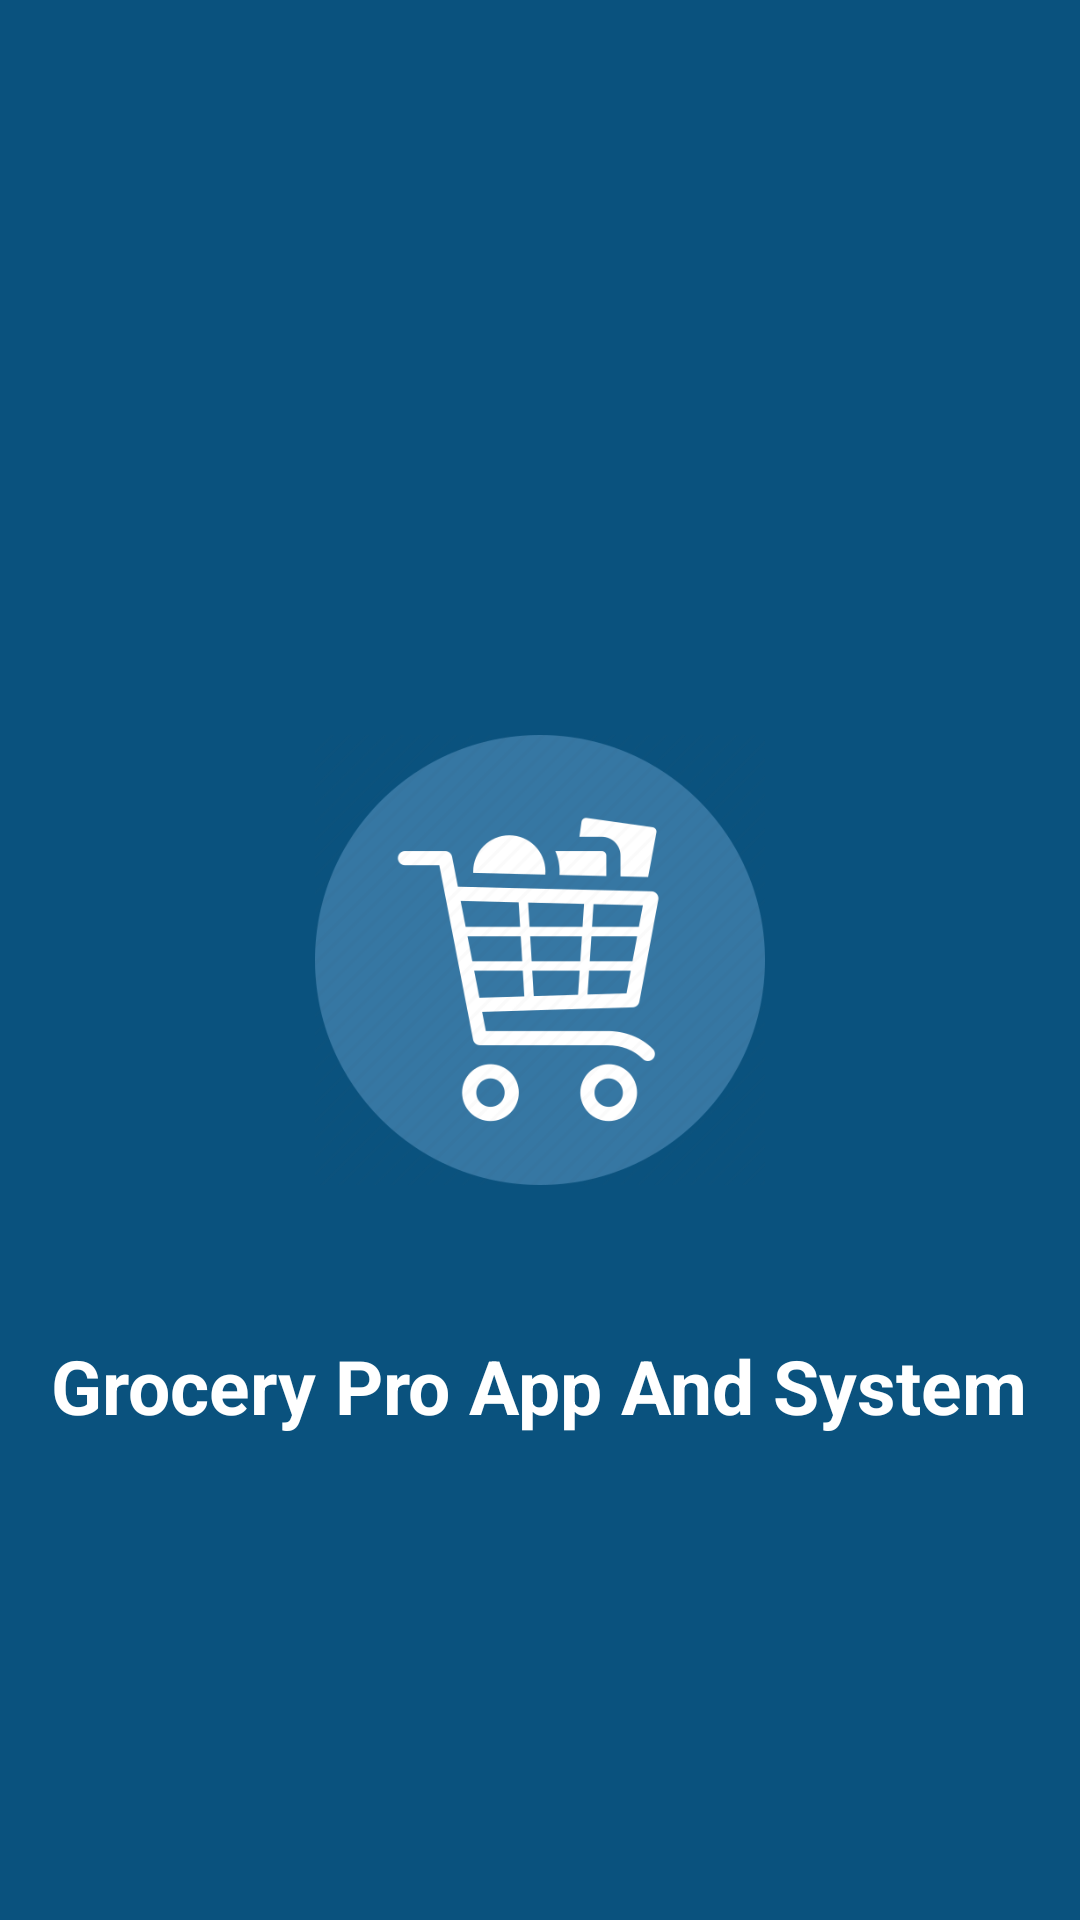

Here is an Android app screen rendered from its layout file. Give the layout XML and the strings, colors and styles it references.
<!-- AndroidManifest.xml: application theme Theme.GroceryProAppAndSystem.NoActionBar -->
<!-- res/layout/activity_splash.xml -->
<?xml version="1.0" encoding="utf-8"?>
<RelativeLayout xmlns:android="http://schemas.android.com/apk/res/android"
    xmlns:tools="http://schemas.android.com/tools"
    android:layout_width="match_parent"
    android:layout_height="match_parent"
    android:background="@color/colorPrimary"
    tools:context=".activities.SplashActivity">

    <ImageView
        android:id="@+id/splashIcon"
        android:layout_width="150dp"
        android:layout_height="150dp"
        android:layout_centerInParent="true"
        android:contentDescription="@string/app_name"
        android:src="@drawable/appicon" />

    <TextView
        android:layout_width="wrap_content"
        android:layout_height="wrap_content"
        android:layout_below="@id/splashIcon"
        android:layout_centerHorizontal="true"
        android:layout_marginTop="50dp"
        android:text="@string/app_name"
        android:textColor="@color/colorWhite"
        android:textSize="25sp"
        android:textStyle="bold" />

</RelativeLayout>
<!-- resources referenced by this layout -->
<resources>
  <color name="colorPrimary">#0A527E</color>
  <color name="colorWhite">#fff</color>
  <!-- drawable appicon: png bitmap (drawable, 41478 bytes) -->
  <string name="app_name">Grocery Pro App And System</string>
  <style name="Theme.GroceryProAppAndSystem.NoActionBar">
          <item name="windowActionBar">false</item>
          <item name="windowNoTitle">true</item>
      </style>
</resources>
